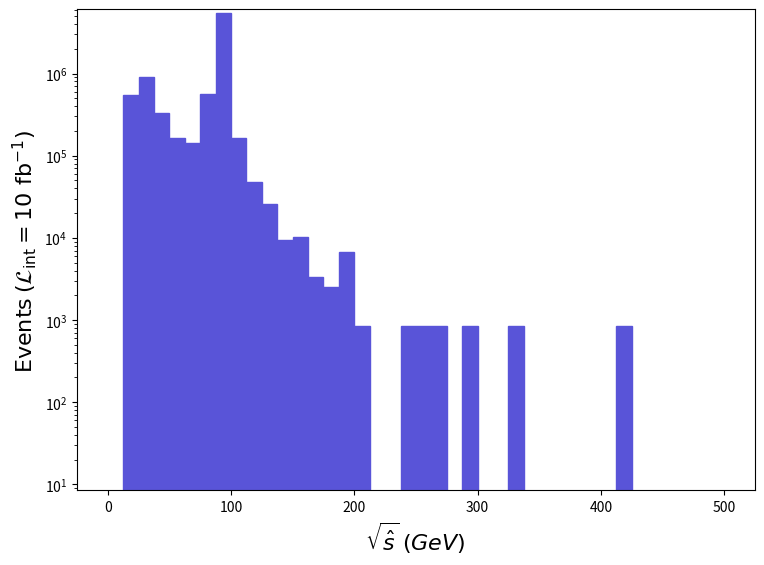

Source code (Python): (Note: this script raises an exception after producing the figure.)
def selection_2():

    # Library import
    import numpy
    import matplotlib
    import matplotlib.pyplot   as plt
    import matplotlib.gridspec as gridspec

    # Library version
    matplotlib_version = matplotlib.__version__
    numpy_version      = numpy.__version__

    # Histo binning
    xBinning = numpy.linspace(0.0,500.0,41,endpoint=True)

    # Creating data sequence: middle of each bin
    xData = numpy.array([6.25,18.75,31.25,43.75,56.25,68.75,81.25,93.75,106.25,118.75,131.25,143.75,156.25,168.75,181.25,193.75,206.25,218.75,231.25,243.75,256.25,268.75,281.25,293.75,306.25,318.75,331.25,343.75,356.25,368.75,381.25,393.75,406.25,418.75,431.25,443.75,456.25,468.75,481.25,493.75])

    # Creating weights for histo: y3_SQRTS_0
    y3_SQRTS_0_weights = numpy.array([0.0,540448.0064000003,899339.3106500013,328491.1038900008,166356.70197000072,141867.6016800001,566626.0067100009,5525236.0654299995,164667.8019500007,47289.20056000003,26177.95031000002,9288.950110000007,10133.400120000006,3377.8000400000024,2533.3500300000014,6755.600080000005,844.4500100000006,0.0,0.0,844.4500100000006,844.4500100000006,844.4500100000006,0.0,844.4500100000006,0.0,0.0,844.4500100000006,0.0,0.0,0.0,0.0,0.0,0.0,844.4500100000006,0.0,0.0,0.0,0.0,0.0,0.0])

    # Creating a new Canvas
    fig   = plt.figure(figsize=(8.75,6.25),dpi=80)
    frame = gridspec.GridSpec(1,1)
    pad   = fig.add_subplot(frame[0])

    # Creating a new Stack
    pad.hist(x=xData, bins=xBinning, weights=y3_SQRTS_0_weights,\
             label="$run\_05$", histtype="stepfilled", rwidth=1.0,\
             color="#5954d8", edgecolor="#5954d8", linewidth=1, linestyle="solid",\
             bottom=None, cumulative=False, density=False, align="mid", orientation="vertical")


    # Axis
    plt.rc('text',usetex=False)
    plt.xlabel(r"$\sqrt{\hat{s}}$ $(GeV)$ ",\
               fontsize=16,color="black")
    plt.ylabel(r"$\mathrm{Events}$ $(\mathcal{L}_{\mathrm{int}} = 10\ \mathrm{fb}^{-1})$ ",\
               fontsize=16,color="black")

    # Boundary of y-axis
    ymax=(y3_SQRTS_0_weights).max()*1.1
    #ymin=0 # linear scale
    ymin=min([x for x in (y3_SQRTS_0_weights) if x])/100. # log scale
    plt.gca().set_ylim(ymin,ymax)

    # Log/Linear scale for X-axis
    plt.gca().set_xscale("linear")
    #plt.gca().set_xscale("log",nonpositive="clip")

    # Log/Linear scale for Y-axis
    #plt.gca().set_yscale("linear")
    plt.gca().set_yscale("log",nonpositive="clip")

    # Saving the image
    plt.savefig('../../HTML/MadAnalysis5job_0/selection_2.png')

# Running!
if __name__ == '__main__':
    selection_2()
